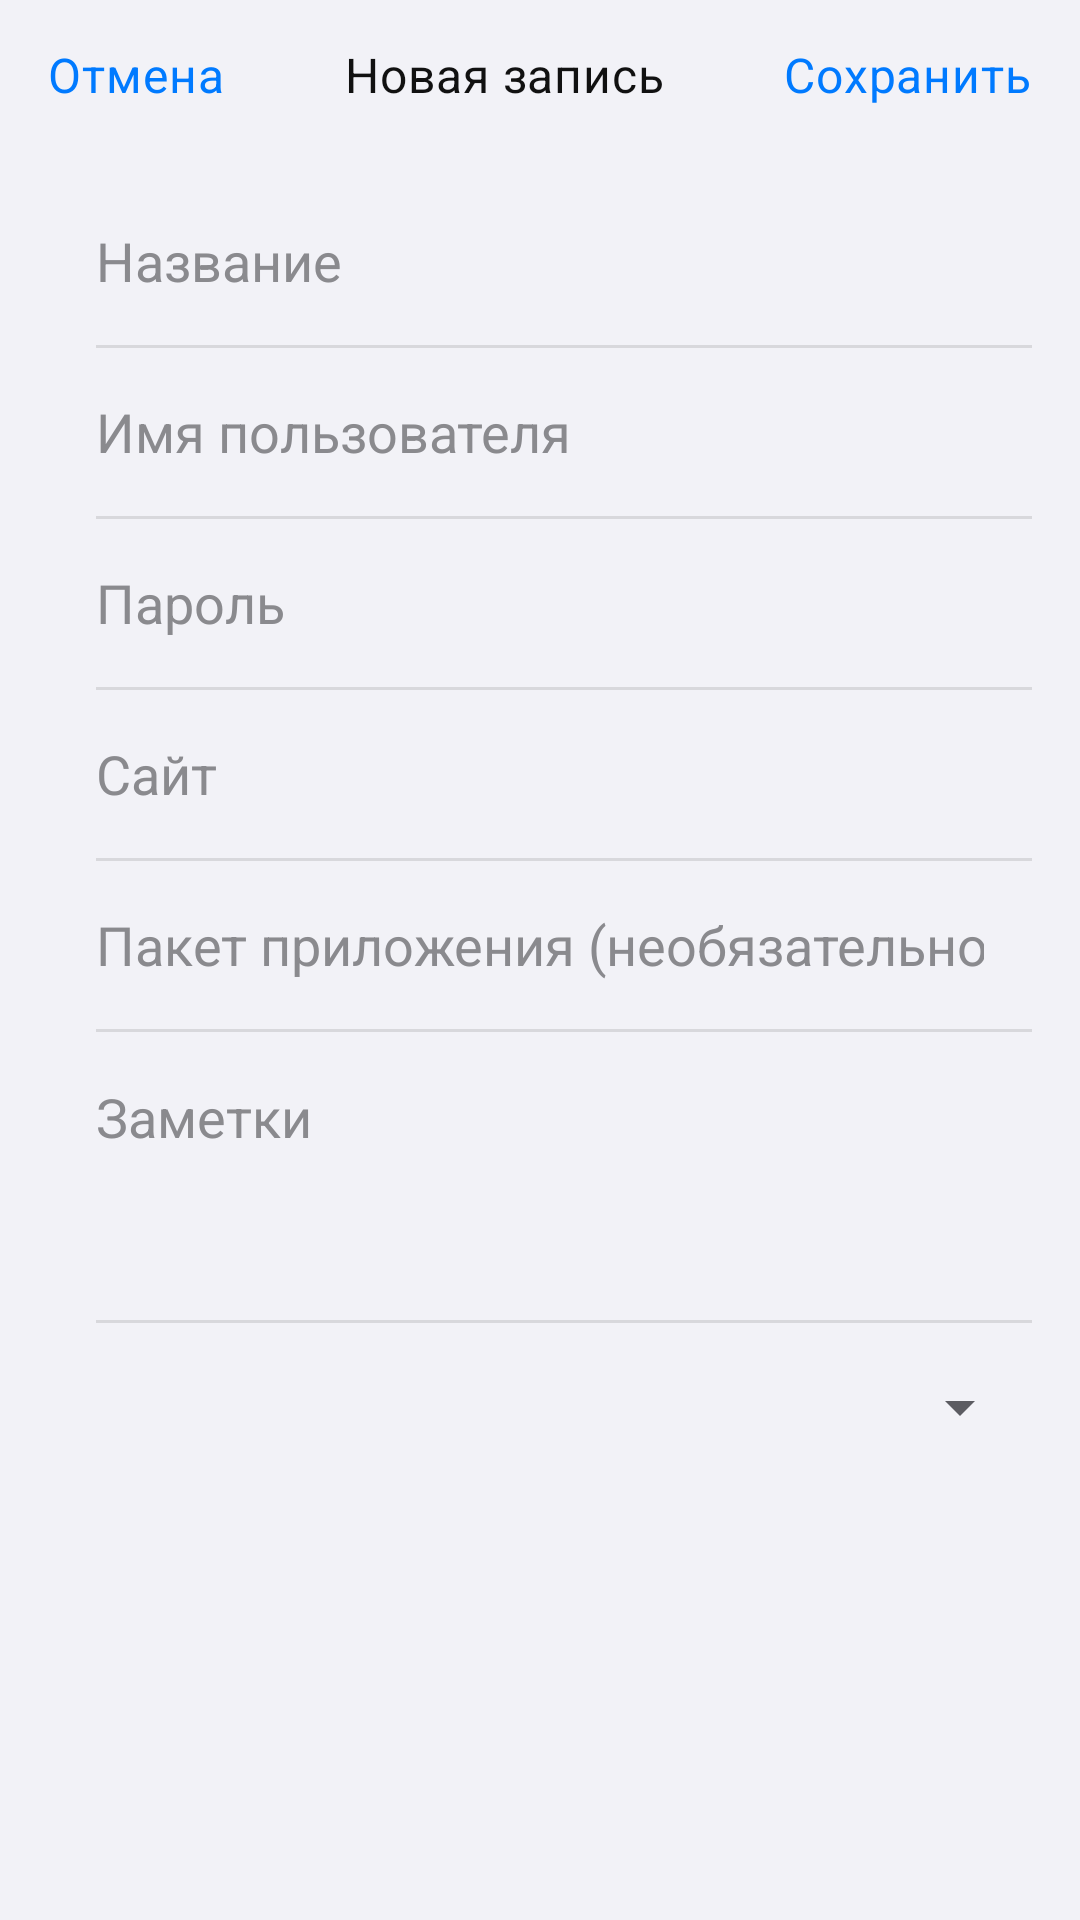

The Android layout XML behind this screen, and the referenced resources:
<!-- AndroidManifest.xml: application theme Theme.Passwords -->
<!-- res/layout/activity_edit.xml -->
<?xml version="1.0" encoding="utf-8"?>
<ScrollView xmlns:android="http://schemas.android.com/apk/res/android"
    android:layout_width="match_parent"
    android:layout_height="match_parent"
    android:background="@color/ios_bg"
    android:fitsSystemWindows="true">

    <LinearLayout
        android:layout_width="match_parent"
        android:layout_height="wrap_content"
        android:orientation="vertical"
        android:padding="@dimen/space_md">

        <LinearLayout
            android:layout_width="match_parent"
            android:layout_height="wrap_content"
            android:gravity="center_vertical"
            android:orientation="horizontal">

            <TextView
                android:id="@+id/btnCancel"
                style="@style/Passwords.Link"
                android:layout_width="wrap_content"
                android:layout_height="wrap_content"
                android:text="@string/cancel" />

            <TextView
                android:id="@+id/header"
                style="@style/Passwords.NavTitle"
                android:layout_width="0dp"
                android:layout_height="wrap_content"
                android:layout_weight="1"
                android:gravity="center"
                android:text="@string/new_password" />

            <TextView
                android:id="@+id/btnSave"
                style="@style/Passwords.Link"
                android:layout_width="wrap_content"
                android:layout_height="wrap_content"
                android:fontFamily="sans-serif-medium"
                android:text="@string/save" />
        </LinearLayout>

        <LinearLayout
            android:layout_width="match_parent"
            android:layout_height="wrap_content"
            android:layout_marginTop="@dimen/space_lg"
            android:background="@drawable/bg_detail_card"
            android:elevation="@dimen/elevation_card"
            android:orientation="vertical">

            <EditText
                android:id="@+id/inputTitle"
                style="@style/Passwords.EditText"
                android:layout_width="match_parent"
                android:layout_height="@dimen/row_height"
                android:hint="Название"
                android:paddingHorizontal="@dimen/space_md" />

            <View android:layout_width="match_parent" android:layout_height="1dp" android:layout_marginStart="@dimen/space_md" android:background="@color/ios_separator" />

            <EditText
                android:id="@+id/inputUsername"
                style="@style/Passwords.EditText"
                android:layout_width="match_parent"
                android:layout_height="@dimen/row_height"
                android:autofillHints="username,emailAddress"
                android:hint="@string/username"
                android:importantForAutofill="yes"
                android:inputType="textEmailAddress"
                android:paddingHorizontal="@dimen/space_md" />

            <View android:layout_width="match_parent" android:layout_height="1dp" android:layout_marginStart="@dimen/space_md" android:background="@color/ios_separator" />

            <EditText
                android:id="@+id/inputPassword"
                style="@style/Passwords.EditText"
                android:layout_width="match_parent"
                android:layout_height="@dimen/row_height"
                android:autofillHints="password"
                android:hint="@string/password"
                android:importantForAutofill="yes"
                android:inputType="textPassword"
                android:paddingHorizontal="@dimen/space_md" />

            <View android:layout_width="match_parent" android:layout_height="1dp" android:layout_marginStart="@dimen/space_md" android:background="@color/ios_separator" />

            <EditText
                android:id="@+id/inputUrl"
                style="@style/Passwords.EditText"
                android:layout_width="match_parent"
                android:layout_height="@dimen/row_height"
                android:autofillHints="postalAddress"
                android:hint="@string/website"
                android:importantForAutofill="yes"
                android:inputType="textUri"
                android:paddingHorizontal="@dimen/space_md" />

            <View android:layout_width="match_parent" android:layout_height="1dp" android:layout_marginStart="@dimen/space_md" android:background="@color/ios_separator" />

            <EditText
                android:id="@+id/inputAppPackage"
                style="@style/Passwords.EditText"
                android:layout_width="match_parent"
                android:layout_height="@dimen/row_height"
                android:hint="@string/app_package_hint"
                android:importantForAutofill="no"
                android:inputType="text"
                android:paddingHorizontal="@dimen/space_md" />

            <View android:layout_width="match_parent" android:layout_height="1dp" android:layout_marginStart="@dimen/space_md" android:background="@color/ios_separator" />

            <EditText
                android:id="@+id/inputNotes"
                style="@style/Passwords.EditText"
                android:layout_width="match_parent"
                android:layout_height="96dp"
                android:gravity="top"
                android:hint="@string/notes"
                android:padding="@dimen/space_md" />

            <View android:layout_width="match_parent" android:layout_height="1dp" android:layout_marginStart="@dimen/space_md" android:background="@color/ios_separator" />

            <Spinner
                android:id="@+id/kindSpinner"
                android:layout_width="match_parent"
                android:layout_height="@dimen/row_height"
                android:paddingHorizontal="@dimen/space_sm" />
        </LinearLayout>

        <TextView
            android:id="@+id/btnDelete"
            style="@style/Passwords.BodyMedium"
            android:layout_width="match_parent"
            android:layout_height="@dimen/row_height"
            android:layout_marginTop="@dimen/space_lg"
            android:background="@drawable/bg_detail_card"
            android:elevation="@dimen/elevation_card"
            android:gravity="center"
            android:text="@string/delete"
            android:textColor="@color/ios_red"
            android:visibility="gone" />
    </LinearLayout>
</ScrollView>
<!-- resources referenced by this layout -->
<resources>
  <color name="ios_bg">#F2F2F7</color>
  <color name="ios_red">#FF3B30</color>
  <color name="ios_separator">#D8D8DC</color>
  <dimen name="elevation_card">2dp</dimen>
  <dimen name="row_height">56dp</dimen>
  <dimen name="space_lg">24dp</dimen>
  <dimen name="space_md">16dp</dimen>
  <dimen name="space_sm">8dp</dimen>
  <string name="app_package_hint">Пакет приложения (необязательно)</string>
  <string name="cancel">Отмена</string>
  <string name="delete">Удалить</string>
  <string name="new_password">Новая запись</string>
  <string name="notes">Заметки</string>
  <string name="password">Пароль</string>
  <string name="save">Сохранить</string>
  <string name="username">Имя пользователя</string>
  <string name="website">Сайт</string>
  <style name="Passwords.BodyMedium" parent="TextAppearance.MaterialComponents.Body2">
          <item name="android:textColor">@color/ios_text</item>
          <item name="android:fontFamily">sans-serif</item>
          <item name="android:textSize">16sp</item>
          <item name="android:includeFontPadding">false</item>
      </style>
  <style name="Passwords.EditText" parent="Widget.AppCompat.EditText">
          <item name="android:background">@android:color/transparent</item>
          <item name="backgroundTint">@android:color/transparent</item>
          <item name="android:backgroundTint">@android:color/transparent</item>
          <item name="android:textCursorDrawable">@drawable/bg_cursor</item>
          <item name="android:textColor">@color/ios_text</item>
          <item name="android:textColorHint">@color/ios_text_tertiary</item>
          <item name="android:importantForAutofill">no</item>
          <item name="android:fontFamily">sans-serif</item>
      </style>
  <style name="Passwords.Link" parent="Passwords.BodyMedium">
          <item name="android:textColor">@color/ios_blue</item>
      </style>
  <style name="Passwords.NavTitle" parent="Passwords.BodyMedium">
          <item name="android:fontFamily">sans-serif-medium</item>
      </style>
  <style name="Theme.Passwords" parent="Theme.MaterialComponents.DayNight.NoActionBar">
          <item name="colorPrimary">@color/ios_blue</item>
          <item name="colorPrimaryVariant">@color/ios_blue</item>
          <item name="colorOnPrimary">@color/white</item>
          <item name="colorSecondary">@color/ios_blue</item>
          <item name="android:colorBackground">@color/ios_bg</item>
          <item name="colorAccent">@color/ios_blue</item>
          <item name="colorControlActivated">@color/ios_blue</item>
          <item name="colorControlHighlight">@color/ios_fill</item>
          <item name="android:colorControlActivated">@color/ios_blue</item>
          <item name="android:textColorPrimary">@color/ios_text</item>
          <item name="android:textColorSecondary">@color/ios_text_secondary</item>
          <item name="android:statusBarColor">@color/ios_bg</item>
          <item name="android:navigationBarColor">@color/ios_bg</item>
          <item name="android:windowLightStatusBar">true</item>
          <item name="android:windowLightNavigationBar">true</item>
          <item name="android:windowBackground">@color/ios_bg</item>
          <item name="android:fontFamily">sans-serif</item>
          <item name="editTextStyle">@style/Passwords.EditText</item>
          <item name="android:autofilledHighlight">@color/transparent</item>
      </style>
  <color name="ios_text">#111111</color>
  <!-- drawable bg_cursor (drawable) -->
  <?xml version="1.0" encoding="utf-8"?>
  <shape xmlns:android="http://schemas.android.com/apk/res/android" android:shape="rectangle">
      <size android:width="2dp" android:height="18dp" />
      <solid android:color="@color/ios_blue" />
  </shape>
  <color name="ios_text_tertiary">#8A8A8E</color>
  <color name="ios_blue">#007AFF</color>
  <color name="white">#FFFFFF</color>
  <color name="ios_fill">#E5E5EA</color>
  <color name="ios_text_secondary">#5C5C62</color>
  <color name="transparent">#00000000</color>
</resources>
